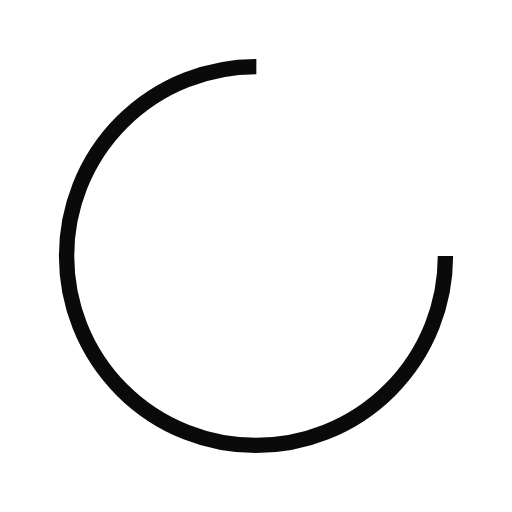
t = 0.00 s
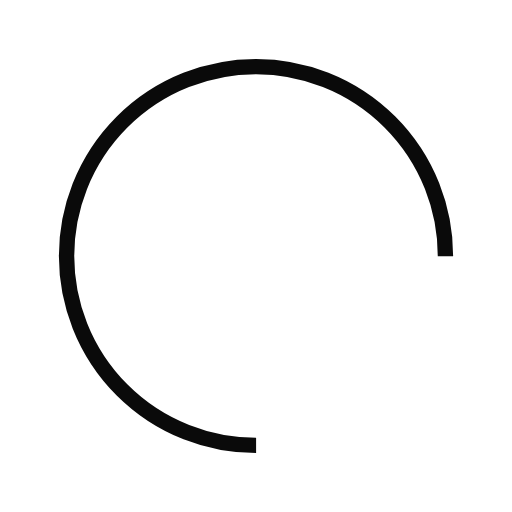
t = 0.35 s
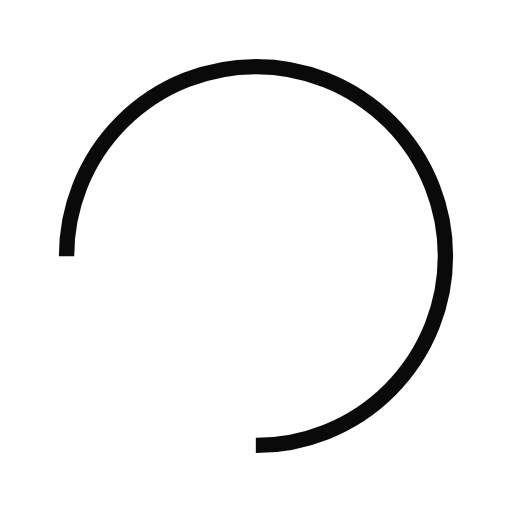
t = 0.70 s
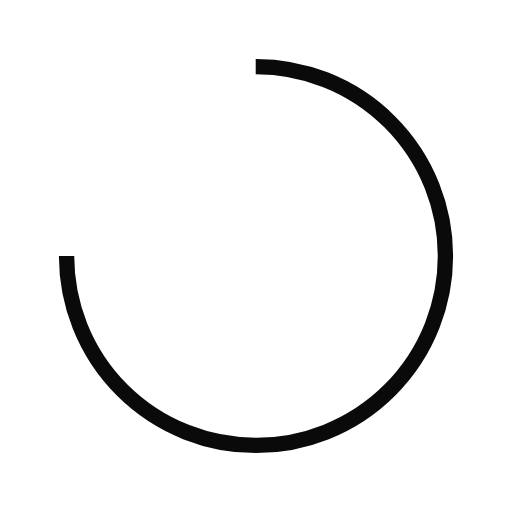
t = 1.06 s

The animated SVG that drew these frames (rendered in a browser with its animation timeline set to each time). Animation: 1 SMIL element (animateTransform=1); one cycle of 1.41 s, repeats indefinitely.

<?xml version="1.0" encoding="utf-8"?>
<svg xmlns="http://www.w3.org/2000/svg" xmlns:xlink="http://www.w3.org/1999/xlink" style="margin: auto; background: none; display: block; shape-rendering: auto;" width="201px" height="201px" viewBox="0 0 100 100" preserveAspectRatio="xMidYMid">
<circle cx="50" cy="50" fill="none" stroke="#0a0a0a" stroke-width="3" r="37" stroke-dasharray="174.35839227423352 60.119464091411174">
  <animateTransform attributeName="transform" type="rotate" repeatCount="indefinite" dur="1.408450704225352s" values="0 50 50;360 50 50" keyTimes="0;1"></animateTransform>
</circle>
<!-- [ldio] generated by https://loading.io/ --></svg>